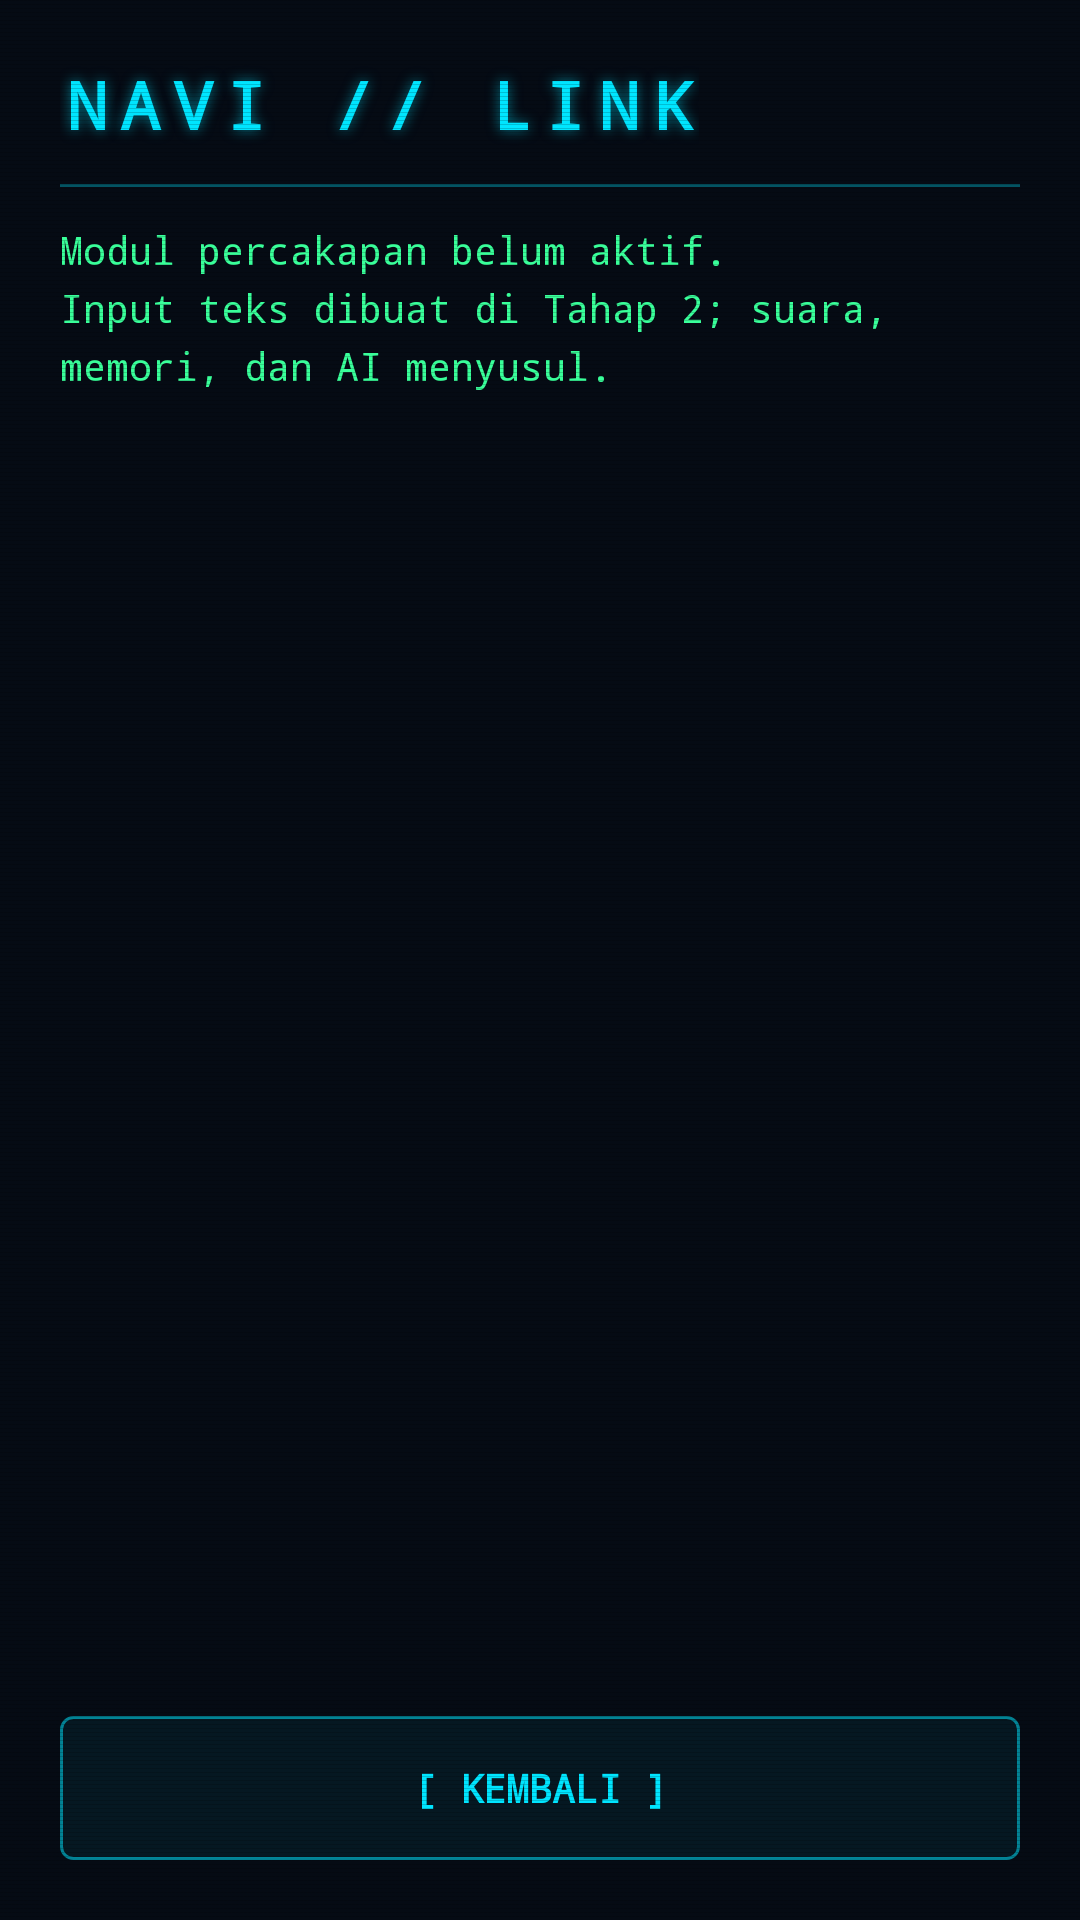

Write the Android layout XML for this screen, with the resource values it uses.
<!-- AndroidManifest.xml: application theme Theme.Navi -->
<!-- res/layout/activity_chat.xml -->
<?xml version="1.0" encoding="utf-8"?>
<FrameLayout xmlns:android="http://schemas.android.com/apk/res/android"
    android:layout_width="match_parent"
    android:layout_height="match_parent"
    android:background="@color/navi_bg">

    <LinearLayout
        android:id="@+id/chat_root"
        android:layout_width="match_parent"
        android:layout_height="match_parent"
        android:orientation="vertical"
        android:padding="20dp">

        <TextView
            android:layout_width="wrap_content"
            android:layout_height="wrap_content"
            android:fontFamily="monospace"
            android:letterSpacing="0.2"
            android:text="@string/chat_title"
            android:textColor="@color/navi_cyan"
            android:textSize="22sp"
            android:textStyle="bold"
            android:shadowColor="@color/navi_glow"
            android:shadowDx="0"
            android:shadowDy="0"
            android:shadowRadius="10" />

        <TextView
            android:layout_width="match_parent"
            android:layout_height="1dp"
            android:layout_marginTop="12dp"
            android:layout_marginBottom="12dp"
            android:background="@color/navi_line"
            android:importantForAccessibility="no" />

        <TextView
            android:layout_width="match_parent"
            android:layout_height="0dp"
            android:layout_weight="1"
            android:fontFamily="monospace"
            android:lineSpacingExtra="4dp"
            android:text="@string/chat_placeholder"
            android:textColor="@color/navi_green"
            android:textSize="13sp" />

        <Button
            android:id="@+id/chat_back_button"
            style="@style/NaviButton"
            android:layout_width="match_parent"
            android:layout_height="wrap_content"
            android:text="@string/chat_back_button" />
    </LinearLayout>

    <FrameLayout
        android:layout_width="match_parent"
        android:layout_height="match_parent"
        android:background="@drawable/scanlines"
        android:importantForAccessibility="no" />
</FrameLayout>
<!-- resources referenced by this layout -->
<resources>
  <color name="navi_bg">#FF050B14</color>
  <color name="navi_cyan">#FF00E5FF</color>
  <color name="navi_glow">#8800E5FF</color>
  <color name="navi_green">#FF39FF9A</color>
  <color name="navi_line">#5500E5FF</color>
  <!-- drawable scanlines (drawable) -->
  <?xml version="1.0" encoding="utf-8"?>
  <bitmap xmlns:android="http://schemas.android.com/apk/res/android"
      android:src="@drawable/scanline_tile"
      android:tileMode="repeat" />
  <string name="chat_back_button">[ KEMBALI ]</string>
  <string name="chat_placeholder">Modul percakapan belum aktif.\nInput teks dibuat di Tahap 2; suara, memori, dan AI menyusul.</string>
  <string name="chat_title">NAVI // LINK</string>
  <style name="NaviButton" parent="Widget.AppCompat.Button.Borderless">
          <item name="android:background">@drawable/navi_button_bg</item>
          <item name="android:fontFamily">monospace</item>
          <item name="android:textColor">@color/navi_cyan</item>
          <item name="android:textSize">13sp</item>
          <item name="android:textStyle">bold</item>
          <item name="android:textAllCaps">false</item>
          <item name="android:minHeight">48dp</item>
          <item name="android:paddingLeft">16dp</item>
          <item name="android:paddingRight">16dp</item>
      </style>
  <style name="Theme.Navi" parent="Theme.AppCompat.NoActionBar">
          <item name="android:windowBackground">@color/navi_bg</item>
          <item name="android:textColor">@color/navi_green</item>
          <item name="android:windowLightStatusBar">false</item>
      </style>
  <!-- drawable scanline_tile: png bitmap (drawable-nodpi, 73 bytes) -->
  <!-- drawable navi_button_bg (drawable) -->
  <?xml version="1.0" encoding="utf-8"?>
  <selector xmlns:android="http://schemas.android.com/apk/res/android">
      <item android:state_pressed="true">
          <shape android:shape="rectangle">
              <solid android:color="#3300E5FF" />
              <stroke
                  android:width="1dp"
                  android:color="@color/navi_cyan" />
              <corners android:radius="4dp" />
          </shape>
      </item>
      <item>
          <shape android:shape="rectangle">
              <solid android:color="#0F00E5FF" />
              <stroke
                  android:width="1dp"
                  android:color="#8800E5FF" />
              <corners android:radius="4dp" />
          </shape>
      </item>
  </selector>
</resources>
